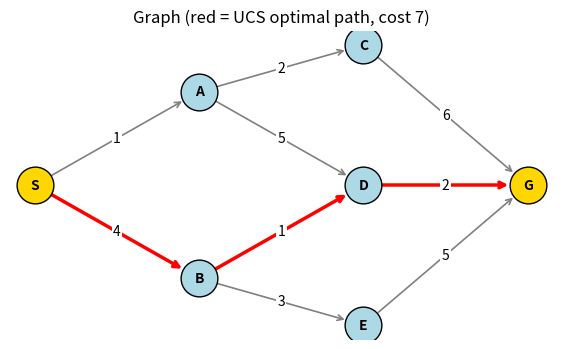

Write Python code to recreate this figure.
# INPUT: Graph (node -> [(neighbor, step_cost), ...])
GRAPH = {
    'S': [('A', 1), ('B', 4)],
    'A': [('C', 2), ('D', 5)],
    'B': [('D', 1), ('E', 3)],
    'C': [('G', 6)],
    'D': [('G', 2)],
    'E': [('G', 5)],
    'G': [],
}
START, GOAL = 'S', 'G'


from collections import deque
import heapq

# Directed weighted graph: node -> [(neighbor, step_cost), ...]
GRAPH = {
    'S': [('A', 1), ('B', 4)],
    'A': [('C', 2), ('D', 5)],
    'B': [('D', 1), ('E', 3)],
    'C': [('G', 6)],
    'D': [('G', 2)],
    'E': [('G', 5)],
    'G': [],
}


def path_cost(path):
    """Total cost of a path of nodes."""
    cost = 0
    for u, v in zip(path, path[1:]):
        cost += dict(GRAPH[u])[v]
    return cost


def bfs(start, goal):
    frontier = deque([start])
    parent = {start: None}
    order = []
    while frontier:
        node = frontier.popleft()
        order.append(node)
        if node == goal:
            return build_path(parent, goal), order
        for nxt, _ in GRAPH[node]:
            if nxt not in parent:
                parent[nxt] = node
                frontier.append(nxt)
    return None, order


def dfs(start, goal):
    stack = [start]
    parent = {start: None}
    order = []
    visited = set()
    while stack:
        node = stack.pop()
        if node in visited:
            continue
        visited.add(node)
        order.append(node)
        if node == goal:
            return build_path(parent, goal), order
        # reversed so the first neighbor is explored first
        for nxt, _ in reversed(GRAPH[node]):
            if nxt not in visited:
                parent[nxt] = node
                stack.append(nxt)
    return None, order


def dls(start, goal, limit):
    order = []

    def recurse(node, depth, path):
        order.append(node)
        if node == goal:
            return path
        if depth == limit:
            return None  # cutoff
        for nxt, _ in GRAPH[node]:
            if nxt not in path:  # avoid cycles on current path
                result = recurse(nxt, depth + 1, path + [nxt])
                if result:
                    return result
        return None

    return recurse(start, 0, [start]), order


def iddfs(start, goal, max_depth=10):
    total_order = []
    for limit in range(max_depth + 1):
        path, order = dls(start, goal, limit)
        total_order.append((limit, order))
        if path:
            return path, limit, total_order
    return None, None, total_order


def ucs(start, goal):
    frontier = [(0, start)]
    parent = {start: None}
    best = {start: 0}
    order = []
    explored = set()
    while frontier:
        cost, node = heapq.heappop(frontier)
        if node in explored:
            continue
        explored.add(node)
        order.append(node)
        if node == goal:
            return build_path(parent, goal), cost, order
        for nxt, w in GRAPH[node]:
            new_cost = cost + w
            if nxt not in best or new_cost < best[nxt]:
                best[nxt] = new_cost
                parent[nxt] = node
                heapq.heappush(frontier, (new_cost, nxt))
    return None, float('inf'), order


def build_path(parent, goal):
    path = []
    while goal is not None:
        path.append(goal)
        goal = parent[goal]
    return path[::-1]


def show(name, path, order, extra=""):
    if path:
        print(f"{name:6} Path: {' -> '.join(path)} | Cost: {path_cost(path)} {extra}")
    else:
        print(f"{name:6} No path found {extra}")
    print(f"       Expansion order: {' '.join(order)}\n")

# OUTPUT: Traversal results
p, o = bfs(START, GOAL);  show("BFS", p, o)
p, o = dfs(START, GOAL);  show("DFS", p, o)
p, o = dls(START, GOAL, 2); show("DLS(2)", p, o, "(limit too small)")
p, o = dls(START, GOAL, 3); show("DLS(3)", p, o)
p, depth, runs = iddfs(START, GOAL)
show("IDDFS", p, [n for _, od in runs for n in od], f"(found at depth {depth})")
p, c, o = ucs(START, GOAL); show("UCS", p, o, "(optimal)")


import matplotlib.pyplot as plt

pos = {'S':(0,2), 'A':(1,3), 'B':(1,1), 'C':(2,3.5), 'D':(2,2), 'E':(2,0.5), 'G':(3,2)}
best, _, _ = ucs(START, GOAL)
best_edges = set(zip(best, best[1:]))

fig, ax = plt.subplots(figsize=(7,4))
for u, nbrs in GRAPH.items():
    for v, w in nbrs:
        on = (u, v) in best_edges
        ax.annotate("", xy=pos[v], xytext=pos[u],
                    arrowprops=dict(arrowstyle="->", color="red" if on else "gray",
                                    lw=2.5 if on else 1.2, shrinkA=14, shrinkB=14))
        mx, my = (pos[u][0]+pos[v][0])/2, (pos[u][1]+pos[v][1])/2
        ax.text(mx, my, str(w), fontsize=10, ha="center", va="center",
                bbox=dict(fc="white", ec="none", pad=1))
for n, (x, y) in pos.items():
    ax.scatter(x, y, s=700, c="gold" if n in (START, GOAL) else "lightblue", zorder=3, edgecolors="black")
    ax.text(x, y, n, ha="center", va="center", fontweight="bold", zorder=4)
ax.set_title("Graph (red = UCS optimal path, cost 7)")
ax.axis("off")
plt.show()
